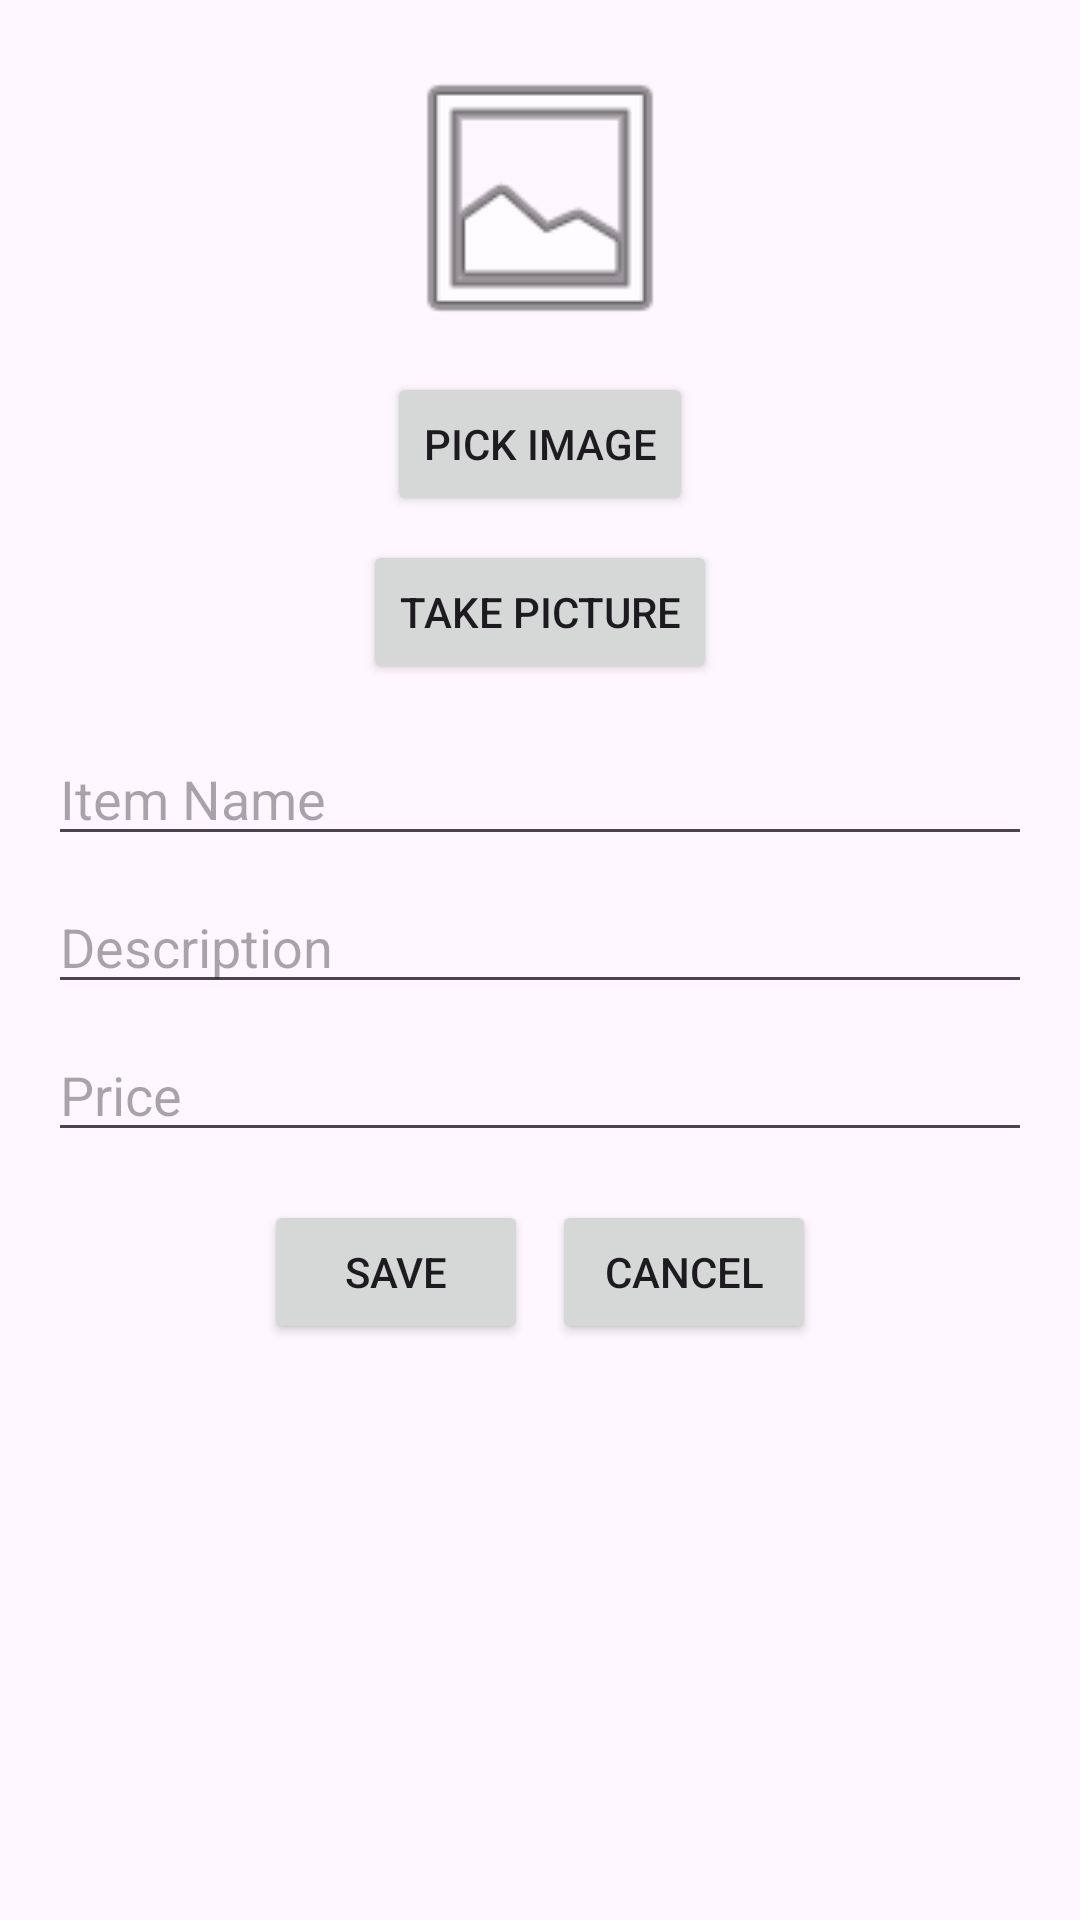

This screen was rendered from an Android layout file. Write that file and the resources it references.
<!-- AndroidManifest.xml: application theme Theme.NestSwap -->
<!-- res/layout/fragment_add_item.xml -->
<?xml version="1.0" encoding="utf-8"?>
<LinearLayout xmlns:android="http://schemas.android.com/apk/res/android"
    android:layout_width="match_parent"
    android:layout_height="match_parent"
    android:orientation="vertical"
    android:padding="16dp">

        <ImageView
        android:id="@+id/iv_item_image"
        android:layout_width="100dp"
        android:layout_height="100dp"
        android:layout_gravity="center"
        android:src="@android:drawable/ic_menu_gallery"/>


        <Button
        android:id="@+id/btn_pick_image"
        android:layout_width="wrap_content"
        android:layout_height="wrap_content"
        android:layout_gravity="center"
        android:layout_marginTop="8dp"
        android:text="Pick Image" />

        <Button
        android:id="@+id/btn_take_picture"
        android:layout_width="wrap_content"
        android:layout_height="wrap_content"
        android:layout_gravity="center"
        android:layout_marginTop="8dp"
        android:text="Take Picture" />

    <EditText
        android:id="@+id/et_item_name"
        android:layout_width="match_parent"
        android:layout_height="wrap_content"
        android:hint="Item Name"
        android:layout_marginTop="16dp" />

    <EditText
        android:id="@+id/et_item_description"
        android:layout_width="match_parent"
        android:layout_height="wrap_content"
        android:hint="Description"
        android:layout_marginTop="8dp" />

    <EditText
        android:id="@+id/et_item_price"
        android:layout_width="match_parent"
        android:layout_height="wrap_content"
        android:hint="Price"
        android:inputType="numberDecimal"
        android:layout_marginTop="8dp" />

    <ProgressBar
        android:id="@+id/progress_bar"
        android:layout_width="wrap_content"
        android:layout_height="wrap_content"
        android:layout_gravity="center"
        android:layout_marginTop="16dp"
        android:visibility="gone" />

    <LinearLayout
        android:layout_width="match_parent"
        android:layout_height="wrap_content"
        android:layout_marginTop="16dp"
        android:gravity="center">

        <Button
            android:id="@+id/btn_save_item"
            android:layout_width="wrap_content"
            android:layout_height="wrap_content"
            android:layout_marginEnd="8dp"
            android:text="Save" />

        <Button
            android:id="@+id/btn_cancel"
            android:layout_width="wrap_content"
            android:layout_height="wrap_content"
            android:text="Cancel" />

    </LinearLayout>

</LinearLayout>
<!-- resources referenced by this layout -->
<resources>
  <style name="Theme.NestSwap" parent="Base.Theme.NestSwap" />
  <style name="Base.Theme.NestSwap" parent="Theme.Material3.DayNight.NoActionBar">
          
          
      </style>
</resources>
